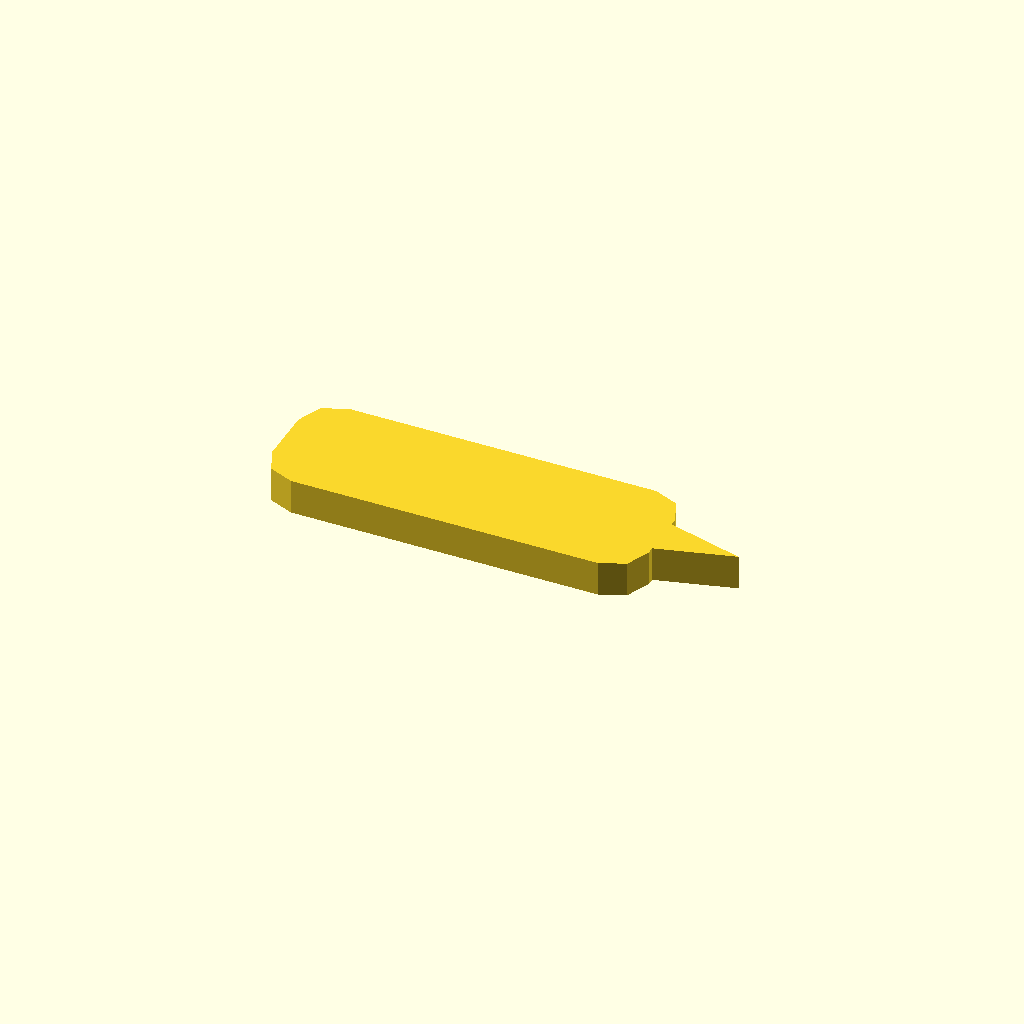
Cell 1 — every parameter at its default value.
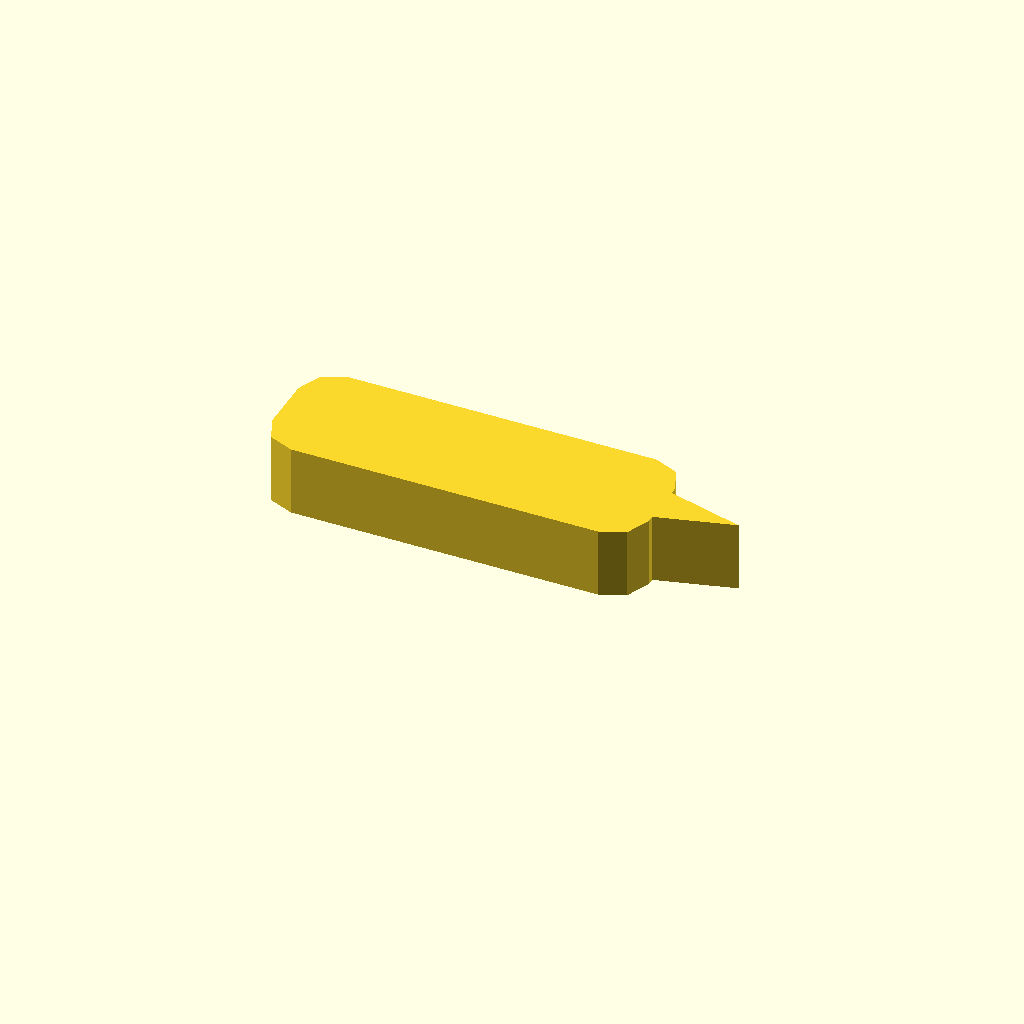
Cell 2 — profile_height set to 10, the other parameters unchanged.
All cells are drawn from one camera (rotation 55°, 0°, 25°, orthographic, colour scheme Cornfield), so only the parameter changes between them.
Source of the model, optional_data/data/sketch1/pawls/part_0052.scad:
$fn = 32;

// ----------------------------------------------------------------------
// Ratchet pawl: 54 x 18 mm body, beak 11 mm с правого торца
// ----------------------------------------------------------------------

// --- parameters (mm) ---
profile_height = 5;       // extrusion height
profile_points = 15;      // points of the closed outline

profile = [[0, 5], [1.464, 1.464], [5, 0], [49, 0], [52.536, 1.464], [54, 5], [54, 6], [65, 9], [54, 12], [54, 13], [52.536, 16.536], [49, 18], [5, 18], [1.464, 16.536], [0, 13]];  // single closed polygon, 15 points, counter clockwise

// --- the one profile operation ---
linear_extrude(height = profile_height) polygon(points = profile);
Customizer parameters (derived from the source; name, type, default, range or options):
profile_height: number, default 5
profile_points: number, default 15
